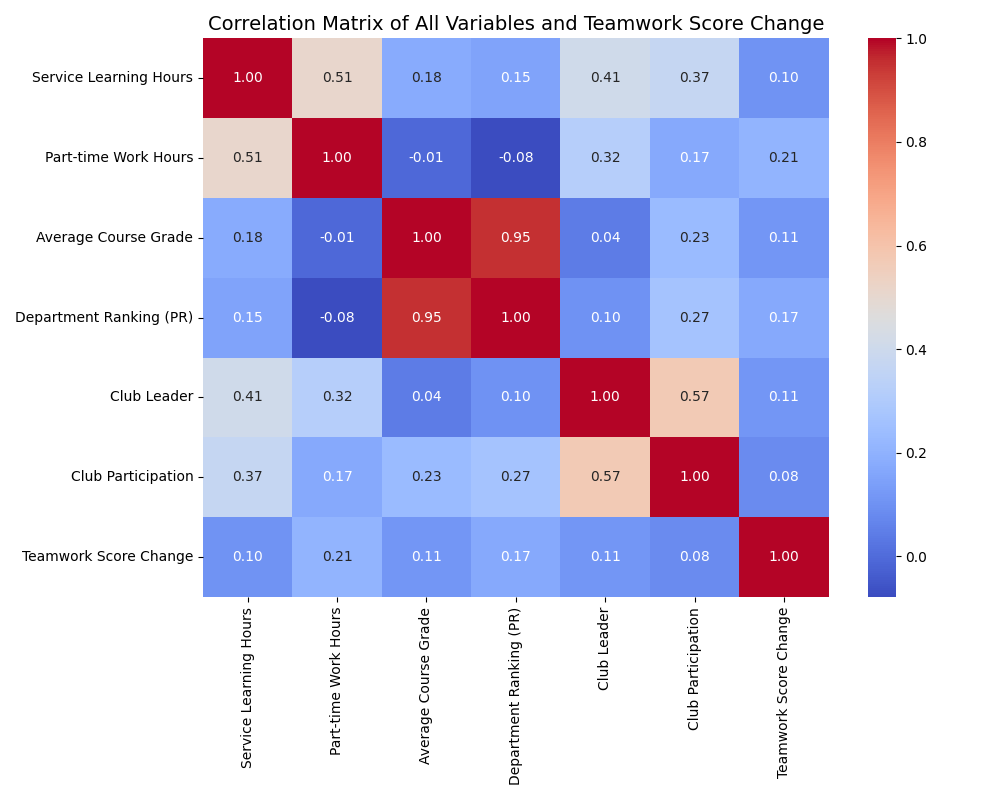

The table this chart was drawn from, first rows:
, Service Learning Hours, Part-time Work Hours, Average Course Grade, Department Ranking (PR), Club Leader, Club Participation, Teamwork Score Change
Service Learning Hours, 1.0, 0.5098, 0.1752, 0.1498, 0.4081, 0.3708, 0.1042
Part-time Work Hours, 0.5098, 1.0, -0.007293, -0.07872, 0.3205, 0.1722, 0.2064
Average Course Grade, 0.1752, -0.007293, 1.0, 0.9496, 0.04033, 0.229, 0.1119
Department Ranking (PR), 0.1498, -0.07872, 0.9496, 1.0, 0.1007, 0.2657, 0.1707
Club Leader, 0.4081, 0.3205, 0.04033, 0.1007, 1.0, 0.5736, 0.1133
Club Participation, 0.3708, 0.1722, 0.229, 0.2657, 0.5736, 1.0, 0.08172
Teamwork Score Change, 0.1042, 0.2064, 0.1119, 0.1707, 0.1133, 0.08172, 1.0
